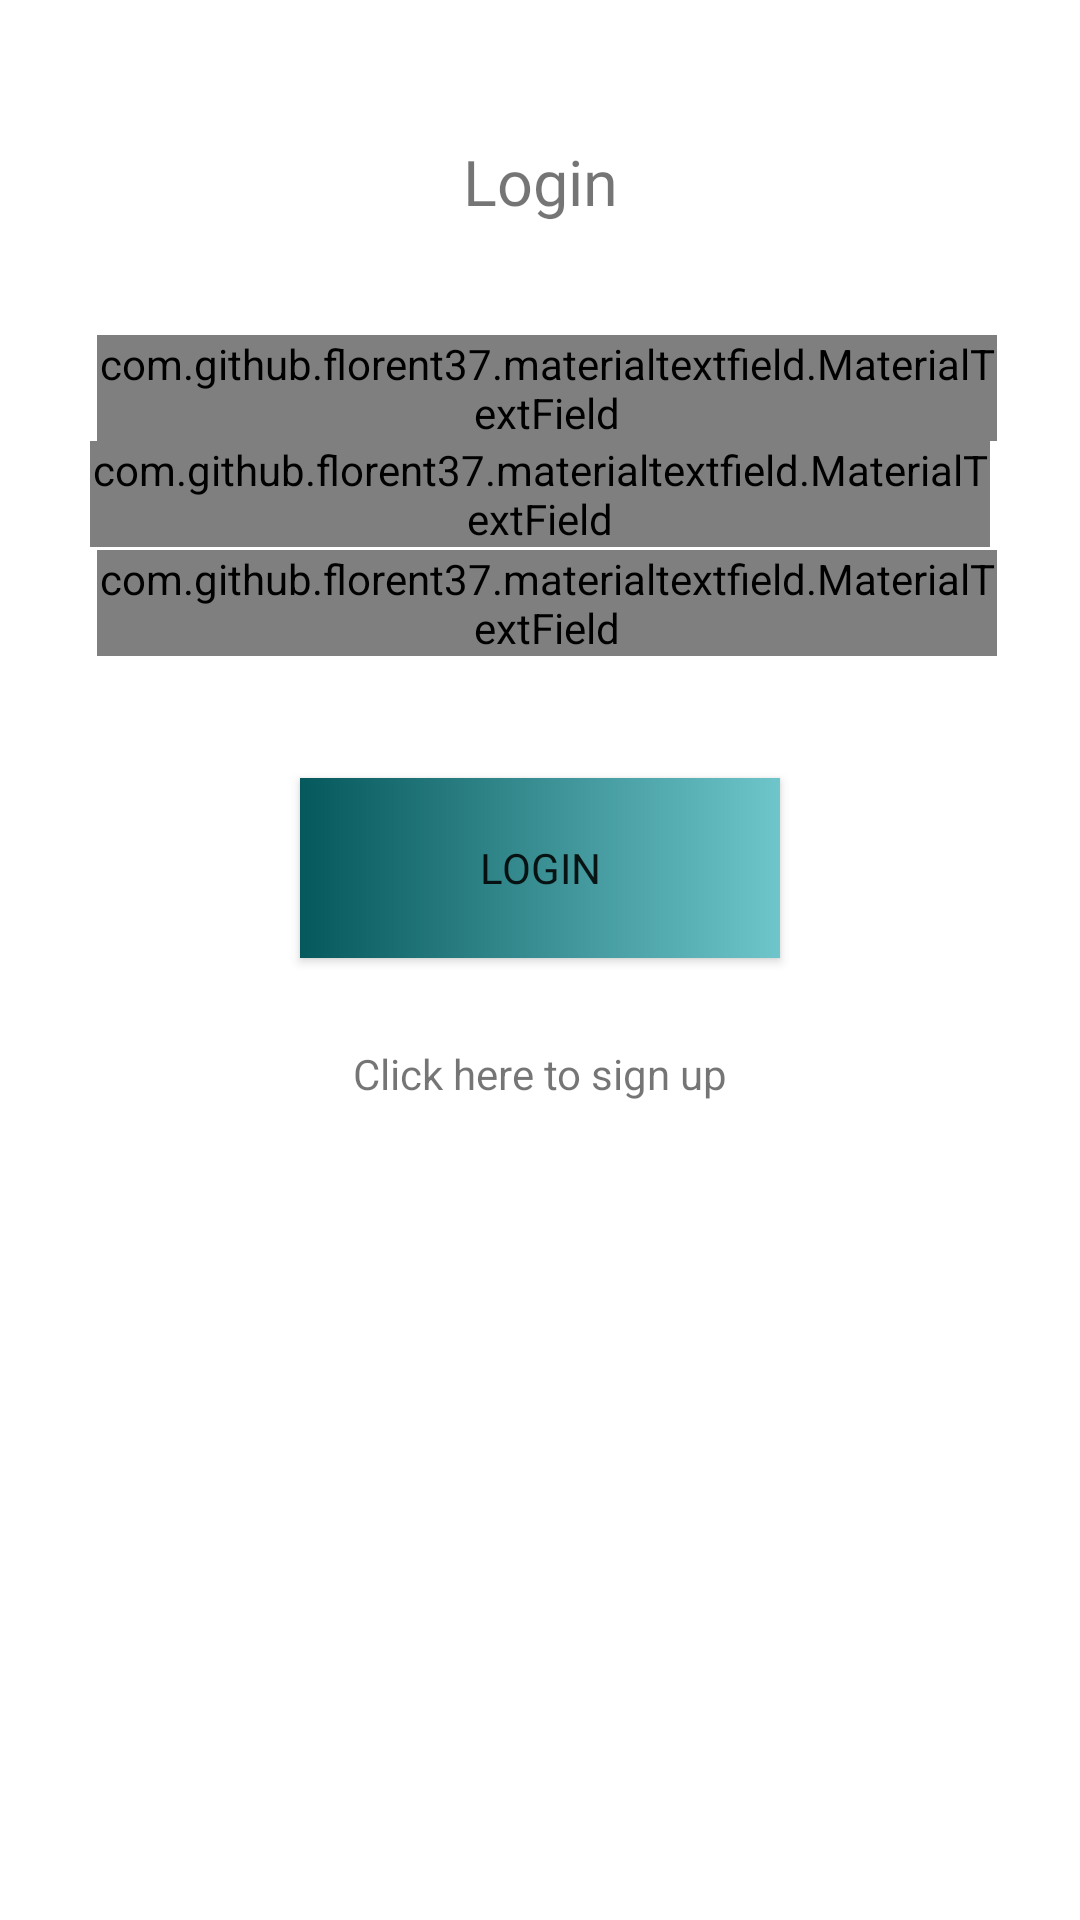

Produce the Android XML layout that renders to this screen, including the resource entries it uses.
<!-- AndroidManifest.xml: application theme MyMaterialTheme -->
<!-- res/layout/fragment_login.xml -->
<?xml version="1.0" encoding="utf-8"?>
<android.support.constraint.ConstraintLayout
    xmlns:android="http://schemas.android.com/apk/res/android"
        xmlns:tools="http://schemas.android.com/tools"
        android:layout_width="match_parent"
        android:layout_height="match_parent"
        android:background="@color/colorBackgroundWhite"
        xmlns:app="http://schemas.android.com/apk/res-auto"
        tools:context="com.example.qhs.wallpapershopping.Fragments.Fragment_login"
        android:fillViewport="true">

    <TextView
        android:id="@+id/text_title"
        android:layout_width="match_parent"
        android:layout_height="wrap_content"
        android:layout_marginStart="32dp"
        android:layout_marginTop="16dp"
        android:layout_marginEnd="32dp"
        android:layout_marginBottom="52dp"
        android:gravity="center"
        android:text="@string/text_login"
        android:textSize="@dimen/text_title"
        android:fontFamily="@font/shabnam"
        app:layout_constraintBottom_toBottomOf="parent"
        app:layout_constraintEnd_toEndOf="parent"
        app:layout_constraintHorizontal_bias="0.0"
        app:layout_constraintStart_toStartOf="parent"
        app:layout_constraintTop_toTopOf="parent"
        app:layout_constraintVertical_bias="0.056" />

    <com.github.florent37.materialtextfield.MaterialTextField
        android:id="@+id/materialtextfield_username"
        android:layout_width="300dp"
        android:layout_height="wrap_content"
        android:layout_marginStart="64dp"
        android:layout_marginEnd="64dp"
        app:layout_constraintBottom_toTopOf="@+id/materialTextField3"
        app:layout_constraintEnd_toEndOf="parent"
        app:layout_constraintHorizontal_bias="0.47"
        app:layout_constraintStart_toStartOf="parent"
        app:layout_constraintTop_toTopOf="parent"
        app:layout_constraintVertical_bias="1.0"
        app:mtf_openKeyboardOnFocus="true"
        app:mtf_image="@drawable/ic_person_black_24dp"
        app:mtf_labelColor="#989898">

        <EditText
            android:id="@+id/edit_username"
            android:layout_width="match_parent"
            android:layout_height="wrap_content"
            android:hint="@string/hint_username"
            android:imeOptions="actionDone"
            android:inputType="textNoSuggestions"
            android:maxLines="1"
            android:fontFamily="@font/shabnam"/>
    </com.github.florent37.materialtextfield.MaterialTextField>

    <com.github.florent37.materialtextfield.MaterialTextField
        android:id="@+id/materialTextField_password"
        android:layout_width="300dp"
        android:layout_height="wrap_content"
        android:layout_marginStart="64dp"
        android:layout_marginEnd="64dp"
        android:layout_marginBottom="40dp"
        app:layout_constraintBottom_toTopOf="@+id/button_action"
        app:layout_constraintEnd_toEndOf="parent"
        app:layout_constraintHorizontal_bias="0.47"
        app:layout_constraintStart_toStartOf="parent"
        app:layout_constraintTop_toBottomOf="@+id/materialTextField3"
        app:mtf_image="@drawable/ic_vpn_key_black_24dp"
        app:mtf_labelColor="#989898"
        app:mtf_openKeyboardOnFocus="true">

        <EditText
            android:id="@+id/edit_password"
            android:layout_width="match_parent"
            android:layout_height="wrap_content"
            android:hint="@string/hint_password"
            android:inputType="textPassword" />
    </com.github.florent37.materialtextfield.MaterialTextField>

    <Button
        android:id="@+id/button_action"
        android:layout_width="match_parent"
        android:layout_height="60dp"
        android:layout_marginStart="100dp"
        android:layout_marginEnd="100dp"
        android:layout_marginTop="0dp"
        android:background="@drawable/button_ripple_effect"
        android:text="@string/text_login"
        app:layout_constraintBottom_toTopOf="@+id/prompt_action"
        app:layout_constraintEnd_toEndOf="parent"
        app:layout_constraintHorizontal_bias="0.0"
        app:layout_constraintStart_toStartOf="parent"
        app:layout_constraintTop_toBottomOf="@id/materialTextField_password"
        android:fontFamily="@font/shabnam"/>

    <TextView
        android:id="@+id/prompt_action"
        android:layout_width="match_parent"
        android:layout_height="wrap_content"
        android:layout_marginTop="20dp"
        android:layout_marginBottom="264dp"
        android:clickable="true"
        android:focusable="true"
        android:gravity="center"
        android:padding="@dimen/text_padding"
        android:text="@string/prompt_signup"
        app:layout_constraintBottom_toBottomOf="parent"
        app:layout_constraintEnd_toEndOf="parent"
        app:layout_constraintHorizontal_bias="0.0"
        app:layout_constraintStart_toStartOf="parent"
        app:layout_constraintTop_toBottomOf="@+id/button_action" />

    <com.github.florent37.materialtextfield.MaterialTextField
        android:id="@+id/materialTextField3"
        android:layout_width="300dp"
        android:layout_height="wrap_content"
        android:layout_marginStart="64dp"
        android:layout_marginTop="100dp"
        android:layout_marginEnd="64dp"
        android:layout_marginBottom="0dp"
        app:layout_constraintBottom_toTopOf="@+id/materialTextField_password"
        app:layout_constraintEnd_toEndOf="parent"
        app:layout_constraintStart_toStartOf="parent"
        app:layout_constraintTop_toTopOf="@+id/text_title"
        app:mtf_image="@drawable/ic_mail_black_24dp"
        app:mtf_openKeyboardOnFocus="true"
        app:mtf_labelColor="#989898">

        <EditText
            android:id="@+id/edit_email"
            android:layout_width="match_parent"
            android:layout_height="wrap_content"
            android:hint="@string/hint_email"
            android:inputType="textEmailAddress" />
    </com.github.florent37.materialtextfield.MaterialTextField>
</android.support.constraint.ConstraintLayout>
<!-- resources referenced by this layout -->
<resources>
  <color name="colorBackgroundWhite">#FFFFFF</color>
  <dimen name="text_padding">8dp</dimen>
  <dimen name="text_title">21sp</dimen>
  <!-- drawable button_ripple_effect (drawable) -->
  <?xml version="1.0" encoding="utf-8"?>
  <ripple xmlns:android="http://schemas.android.com/apk/res/android"
  
      android:color="@color/colorPrimary">
      <item android:id="@android:id/background">
          <shape android:shape="rectangle">
              <gradient
                  android:angle="360"
                  android:endColor="@color/colorPrimaryLight"
                  android:startColor="@color/colorPrimary"
                  android:type="linear" />
  
          </shape>
      </item>
  </ripple>
  <string name="hint_email">Email</string>
  <string name="hint_password">Password</string>
  <string name="hint_username">Username</string>
  <string name="prompt_signup">Click here to sign up</string>
  <string name="text_login">Login</string>
  <style name="MyMaterialTheme" parent="MyMaterialTheme.Base">
          
      </style>
  <color name="colorPrimary">#05585C</color>
  <color name="colorPrimaryLight">#6EC6CA</color>
  <style name="MyMaterialTheme.Base" parent="Theme.AppCompat.Light.DarkActionBar">
          <item name="windowNoTitle">true</item>
          <item name="windowActionBar">false</item>
          <item name="colorPrimary">@color/colorPrimary</item>
          <item name="colorPrimaryDark">@color/colorPrimaryDark</item>
          <item name="colorAccent">@color/colorAccent</item>
          <item name="android:windowContentTransitions">true</item>
      </style>
  <color name="colorPrimaryDark">#012b2d</color>
  <color name="colorAccent">#FFFFFF</color>
</resources>
